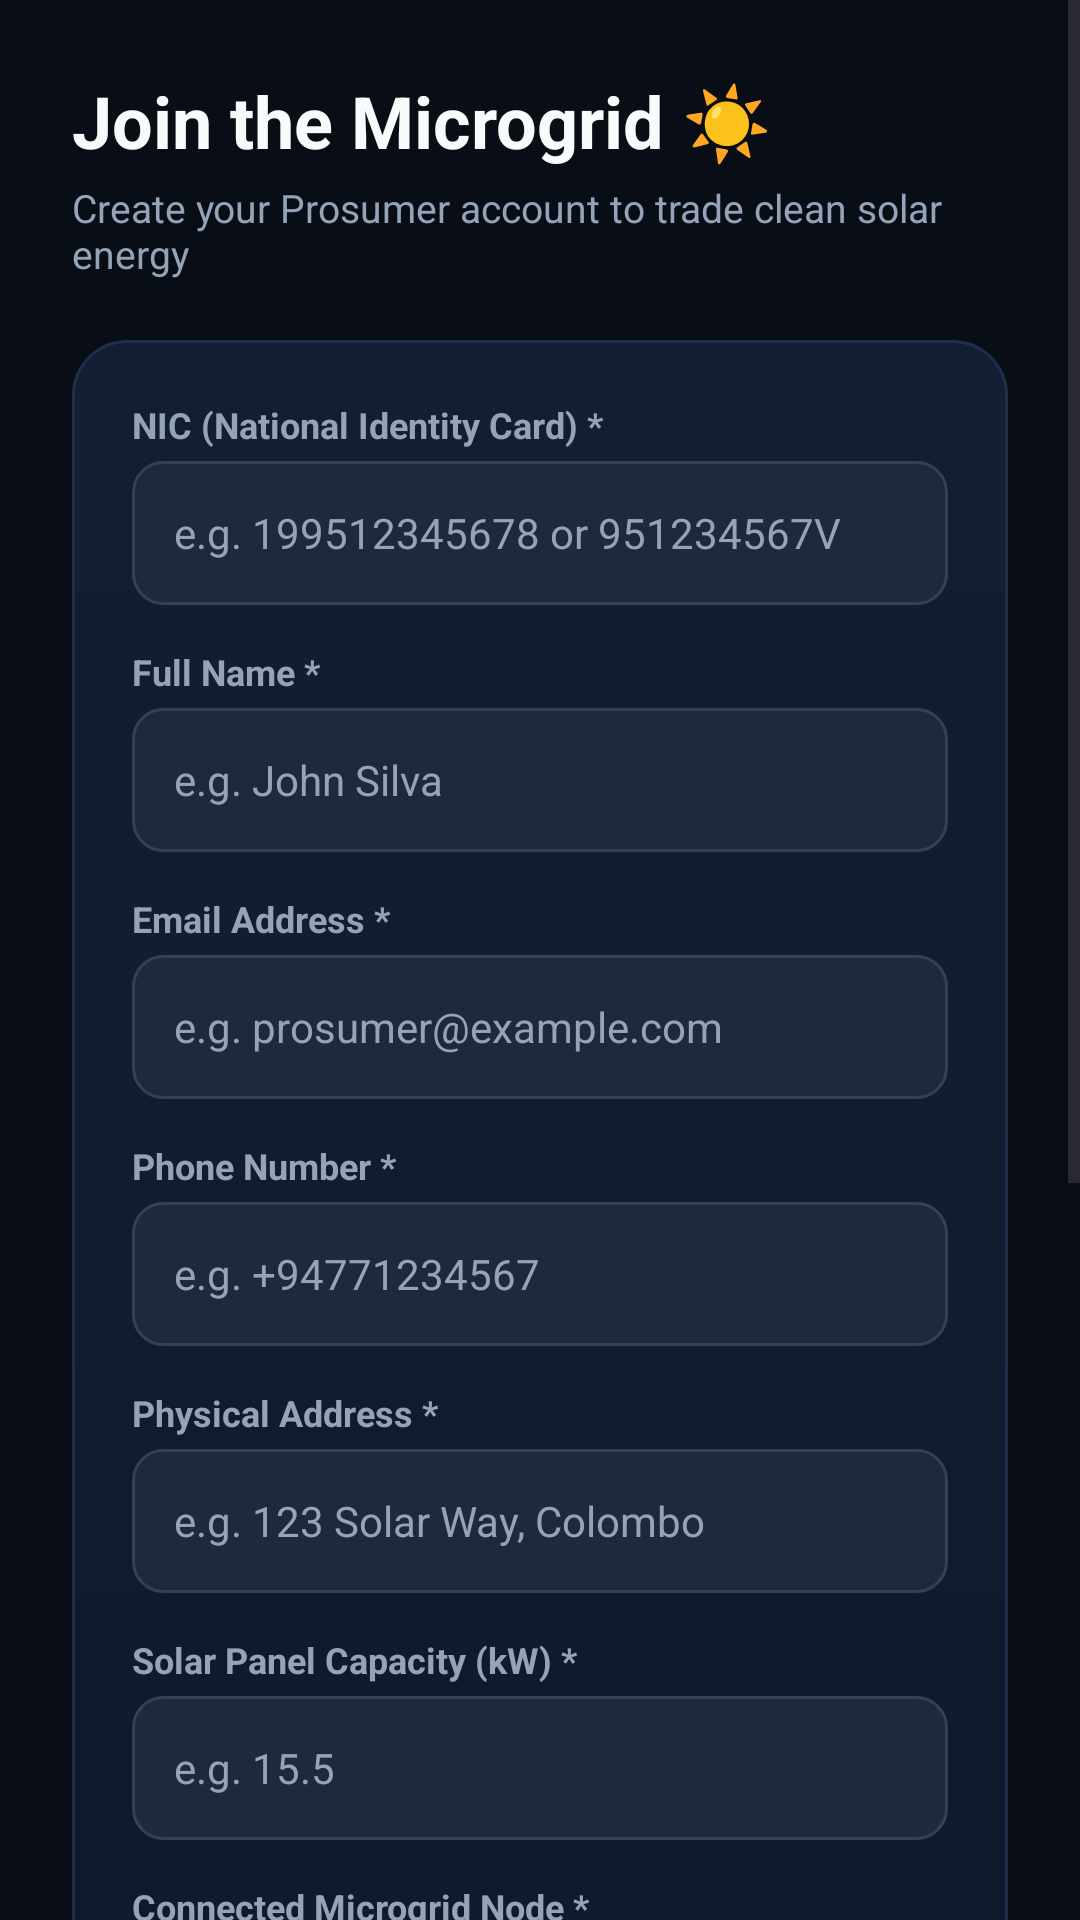

This screen was rendered from an Android layout file. Write that file and the resources it references.
<!-- AndroidManifest.xml: application theme Theme.SmartSolarMicrogrid -->
<!-- res/layout/activity_register.xml -->
<?xml version="1.0" encoding="utf-8"?>

<ScrollView xmlns:android="http://schemas.android.com/apk/res/android"
    android:layout_width="match_parent"
    android:layout_height="match_parent"
    android:background="@color/background_dark"
    android:fillViewport="true">

    <LinearLayout
        android:layout_width="match_parent"
        android:layout_height="wrap_content"
        android:orientation="vertical"
        android:padding="24dp">

        <TextView
            android:layout_width="wrap_content"
            android:layout_height="wrap_content"
            android:text="Join the Microgrid ☀️"
            android:textColor="@color/text_primary"
            android:textSize="24sp"
            android:textStyle="bold" />

        <TextView
            android:layout_width="wrap_content"
            android:layout_height="wrap_content"
            android:layout_marginTop="4dp"
            android:text="Create your Prosumer account to trade clean solar energy"
            android:textColor="@color/text_secondary"
            android:textSize="13sp" />

        <LinearLayout
            android:layout_width="match_parent"
            android:layout_height="wrap_content"
            android:layout_marginTop="20dp"
            android:background="@drawable/card_bg"
            android:orientation="vertical"
            android:padding="20dp">

            
            <TextView
                android:layout_width="wrap_content"
                android:layout_height="wrap_content"
                android:text="NIC (National Identity Card) *"
                android:textColor="@color/text_secondary"
                android:textSize="12sp"
                android:textStyle="bold" />

            <EditText
                android:id="@+id/etNic"
                android:layout_width="match_parent"
                android:layout_height="48dp"
                android:layout_marginTop="4dp"
                android:background="@drawable/edit_text_bg"
                android:hint="e.g. 199512345678 or 951234567V"
                android:inputType="textCapCharacters"
                android:paddingHorizontal="14dp"
                android:textColor="@color/text_primary"
                android:textColorHint="@color/text_secondary"
                android:textSize="14sp" />

            
            <TextView
                android:layout_width="wrap_content"
                android:layout_height="wrap_content"
                android:layout_marginTop="14dp"
                android:text="Full Name *"
                android:textColor="@color/text_secondary"
                android:textSize="12sp"
                android:textStyle="bold" />

            <EditText
                android:id="@+id/etFullName"
                android:layout_width="match_parent"
                android:layout_height="48dp"
                android:layout_marginTop="4dp"
                android:background="@drawable/edit_text_bg"
                android:hint="e.g. John Silva"
                android:inputType="textPersonName"
                android:paddingHorizontal="14dp"
                android:textColor="@color/text_primary"
                android:textColorHint="@color/text_secondary"
                android:textSize="14sp" />

            
            <TextView
                android:layout_width="wrap_content"
                android:layout_height="wrap_content"
                android:layout_marginTop="14dp"
                android:text="Email Address *"
                android:textColor="@color/text_secondary"
                android:textSize="12sp"
                android:textStyle="bold" />

            <EditText
                android:id="@+id/etEmail"
                android:layout_width="match_parent"
                android:layout_height="48dp"
                android:layout_marginTop="4dp"
                android:background="@drawable/edit_text_bg"
                android:hint="e.g. prosumer@example.com"
                android:inputType="textEmailAddress"
                android:paddingHorizontal="14dp"
                android:textColor="@color/text_primary"
                android:textColorHint="@color/text_secondary"
                android:textSize="14sp" />

            
            <TextView
                android:layout_width="wrap_content"
                android:layout_height="wrap_content"
                android:layout_marginTop="14dp"
                android:text="Phone Number *"
                android:textColor="@color/text_secondary"
                android:textSize="12sp"
                android:textStyle="bold" />

            <EditText
                android:id="@+id/etPhone"
                android:layout_width="match_parent"
                android:layout_height="48dp"
                android:layout_marginTop="4dp"
                android:background="@drawable/edit_text_bg"
                android:hint="e.g. +94771234567"
                android:inputType="phone"
                android:paddingHorizontal="14dp"
                android:textColor="@color/text_primary"
                android:textColorHint="@color/text_secondary"
                android:textSize="14sp" />

            
            <TextView
                android:layout_width="wrap_content"
                android:layout_height="wrap_content"
                android:layout_marginTop="14dp"
                android:text="Physical Address *"
                android:textColor="@color/text_secondary"
                android:textSize="12sp"
                android:textStyle="bold" />

            <EditText
                android:id="@+id/etAddress"
                android:layout_width="match_parent"
                android:layout_height="48dp"
                android:layout_marginTop="4dp"
                android:background="@drawable/edit_text_bg"
                android:hint="e.g. 123 Solar Way, Colombo"
                android:inputType="textPostalAddress"
                android:paddingHorizontal="14dp"
                android:textColor="@color/text_primary"
                android:textColorHint="@color/text_secondary"
                android:textSize="14sp" />

            
            <TextView
                android:layout_width="wrap_content"
                android:layout_height="wrap_content"
                android:layout_marginTop="14dp"
                android:text="Solar Panel Capacity (kW) *"
                android:textColor="@color/text_secondary"
                android:textSize="12sp"
                android:textStyle="bold" />

            <EditText
                android:id="@+id/etSolarCapacity"
                android:layout_width="match_parent"
                android:layout_height="48dp"
                android:layout_marginTop="4dp"
                android:background="@drawable/edit_text_bg"
                android:hint="e.g. 15.5"
                android:inputType="numberDecimal"
                android:paddingHorizontal="14dp"
                android:textColor="@color/text_primary"
                android:textColorHint="@color/text_secondary"
                android:textSize="14sp" />

            
            <TextView
                android:layout_width="wrap_content"
                android:layout_height="wrap_content"
                android:layout_marginTop="14dp"
                android:text="Connected Microgrid Node *"
                android:textColor="@color/text_secondary"
                android:textSize="12sp"
                android:textStyle="bold" />

            <Spinner
                android:id="@+id/spMicrogridNode"
                android:layout_width="match_parent"
                android:layout_height="48dp"
                android:layout_marginTop="4dp"
                android:background="@drawable/edit_text_bg"
                android:paddingHorizontal="10dp" />

            
            <TextView
                android:layout_width="wrap_content"
                android:layout_height="wrap_content"
                android:layout_marginTop="14dp"
                android:text="Password (min 6 characters) *"
                android:textColor="@color/text_secondary"
                android:textSize="12sp"
                android:textStyle="bold" />

            <EditText
                android:id="@+id/etPassword"
                android:layout_width="match_parent"
                android:layout_height="48dp"
                android:layout_marginTop="4dp"
                android:background="@drawable/edit_text_bg"
                android:hint="Create password"
                android:inputType="textPassword"
                android:paddingHorizontal="14dp"
                android:textColor="@color/text_primary"
                android:textColorHint="@color/text_secondary"
                android:textSize="14sp" />

            
            <TextView
                android:layout_width="wrap_content"
                android:layout_height="wrap_content"
                android:layout_marginTop="14dp"
                android:text="Confirm Password *"
                android:textColor="@color/text_secondary"
                android:textSize="12sp"
                android:textStyle="bold" />

            <EditText
                android:id="@+id/etConfirmPassword"
                android:layout_width="match_parent"
                android:layout_height="48dp"
                android:layout_marginTop="4dp"
                android:background="@drawable/edit_text_bg"
                android:hint="Confirm your password"
                android:inputType="textPassword"
                android:paddingHorizontal="14dp"
                android:textColor="@color/text_primary"
                android:textColorHint="@color/text_secondary"
                android:textSize="14sp" />

            <ProgressBar
                android:id="@+id/progressBar"
                android:layout_width="wrap_content"
                android:layout_height="wrap_content"
                android:layout_gravity="center"
                android:layout_marginTop="16dp"
                android:indeterminateTint="@color/accent"
                android:visibility="gone" />

            <Button
                android:id="@+id/btnSubmitRegister"
                android:layout_width="match_parent"
                android:layout_height="50dp"
                android:layout_marginTop="20dp"
                android:background="@drawable/rounded_button"
                android:text="Register Account"
                android:textAllCaps="false"
                android:textColor="@color/white"
                android:textSize="16sp"
                android:textStyle="bold" />

        </LinearLayout>

        <Button
            android:id="@+id/btnBackToLogin"
            style="@style/Widget.Material3.Button.TextButton"
            android:layout_width="wrap_content"
            android:layout_height="wrap_content"
            android:layout_gravity="center"
            android:layout_marginTop="16dp"
            android:text="Already have an account? Sign In"
            android:textColor="@color/accent" />

    </LinearLayout>

</ScrollView>
<!-- resources referenced by this layout -->
<resources>
  <color name="accent">#F59E0B</color>
  <color name="background_dark">#090D16</color>
  <color name="text_primary">#F8FAFC</color>
  <color name="text_secondary">#94A3B8</color>
  <color name="white">#FFFFFF</color>
  <!-- drawable card_bg (drawable) -->
  <?xml version="1.0" encoding="utf-8"?>
  <shape xmlns:android="http://schemas.android.com/apk/res/android"
      android:shape="rectangle">
      <corners android:radius="18dp" />
      <gradient
          android:angle="270"
          android:startColor="#141E33"
          android:endColor="#0F1728"
          android:type="linear" />
      <stroke
          android:width="1dp"
          android:color="@color/card_border" />
  </shape>
  <!-- drawable edit_text_bg (drawable) -->
  <?xml version="1.0" encoding="utf-8"?>
  
  <shape xmlns:android="http://schemas.android.com/apk/res/android"
      android:shape="rectangle">
      <corners android:radius="10dp" />
      <solid android:color="#1E293B" />
      <stroke android:width="1dp" android:color="#334155" />
  </shape>
  <!-- drawable rounded_button (drawable) -->
  <?xml version="1.0" encoding="utf-8"?>
  
  <shape xmlns:android="http://schemas.android.com/apk/res/android"
      android:shape="rectangle">
      <corners android:radius="12dp" />
      <solid android:color="@color/primary" />
  </shape>
  <style name="Theme.SmartSolarMicrogrid" parent="Theme.Material3.DayNight.NoActionBar">
          <item name="colorPrimary">@color/primary</item>
          <item name="colorOnPrimary">@color/white</item>
          <item name="colorSecondary">@color/accent</item>
          <item name="android:statusBarColor">@color/background_dark</item>
          <item name="android:navigationBarColor">@color/background_darker</item>
          <item name="android:windowBackground">@color/background_dark</item>
      </style>
  <color name="card_border">#1F2E4A</color>
  <color name="primary">#0D9488</color>
  <color name="background_darker">#06080F</color>
</resources>
